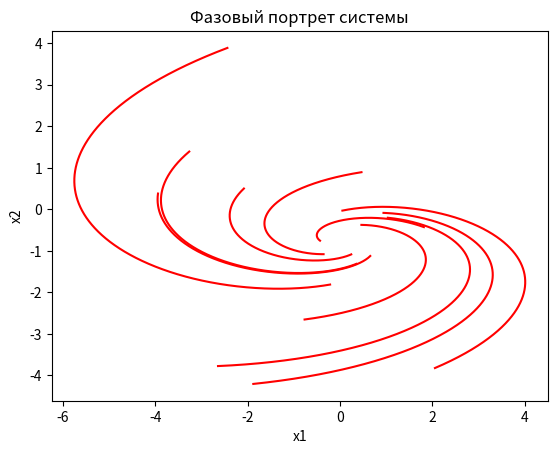
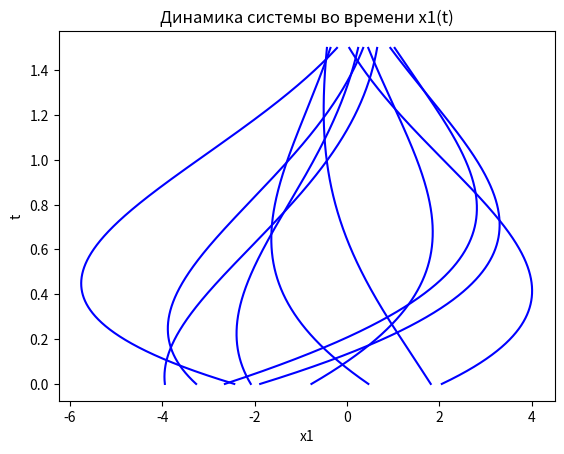
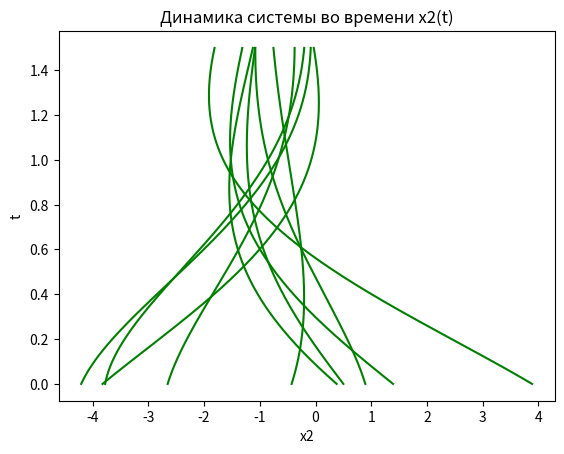

The script that saved these images, in order:
# импорт библиотек:
# sympy для переменных в уравнениях
from sympy import * 
# numpy для создания векторов(массивов)
import numpy as np 
# matplotlib.pyplot для создания и вывода графиков
import matplotlib.pyplot as plt 
# random для создания псевдослучайных чисел
import random 

# инициализируем delta_t, а так же количество точек и количество графиков
d_t, N, amount = 0.0003, 5000, 10 
# инициализируем переменные x1, x2, lambda для уравнений
var('x1, x2, lmb')
# создаём вектор t для построения графиков, инициализируем его пустым, затем задаём ему значения от 0 до N шагом delta_t
t = np.zeros(N)
for i in range(1, N):
    t[i] = t[i - 1] + d_t

# инициализируем функции dx1/dt и dx2/dt для дальнейшего нахождения по ним координат стационарной точки
dx1_dt = -1 * x1 - 4 * x2 - 3
dx2_dt = (7 / 8) * x1 - x2 - (3 / 4)
x1x2 = linsolve((dx1_dt, dx2_dt), (x1, x2))
# вытаскиваем координаты стационарной точки в переменные x1f и x2f
(x1f, x2f) = next(iter(x1x2))

# находим коэффициенты матрицы A, после чего рассчитываем определитель матрицы A - lambda * E
a11 = diff(dx1_dt, x1)
a12 = diff(dx1_dt, x2)
a21 = diff(dx2_dt, x1)
a22 = diff(dx2_dt, x2)
solveset((a11 - lmb) * (a22 - lmb) - (a21 * a12), lmb)

# инициализируем пустые вектора для x1 и x2
x1 = np.zeros(N)
x2 = np.zeros(N)

# инициализируем названия 3 графиков и их осей: Фазовый портрет системы, Динамика системы во времени x1(t), Динамика системы во времени x2(t)
f, phases = plt.subplots()
plt.get_current_fig_manager().canvas.manager.set_window_title('Фазовый портрет системы')
phases.set_title('Фазовый портрет системы')
phases.set_xlabel('x1')
phases.set_ylabel('x2')

f1, x1dyn = plt.subplots()
plt.get_current_fig_manager().canvas.manager.set_window_title('Динамика системы во времени x1(t)')
x1dyn.set_title('Динамика системы во времени x1(t)')
x1dyn.set_xlabel('x1')
x1dyn.set_ylabel('t')

f2, x2dyn = plt.subplots()
plt.get_current_fig_manager().canvas.manager.set_window_title('Динамика системы во времени x2(t)')
x2dyn.set_title('Динамика системы во времени x2(t)')
x2dyn.set_xlabel('x2')
x2dyn.set_ylabel('t')

for j in range(0, amount):
    # задаём начальный x1 и x2 случайными значениями (+- 5 от координат стационарной точки)
    x1[0], x2[0] = random.uniform(x1f - 5, x1f + 5), random.uniform(x2f - 5, x2f + 5)
    for i in range(1, N):
        # расчитываем x1 и x2 
        x1[i] = (x1[i - 1] - 4 * d_t * x2[i - 1] - 3 * d_t) / (1 + d_t)
        x2[i] = (x2[i - 1] + d_t * (7 / 8) * x1[i - 1] - (3 / 4) * d_t) / (1 + d_t)
    # добавляем траектории, зависимости x1(t) и x2(t) в свои графики
    phases.plot(x1, x2, color='red')
    x1dyn.plot(x1, t, color='blue')
    x2dyn.plot(x2, t, color='green')

# выводим все графики
plt.show()
